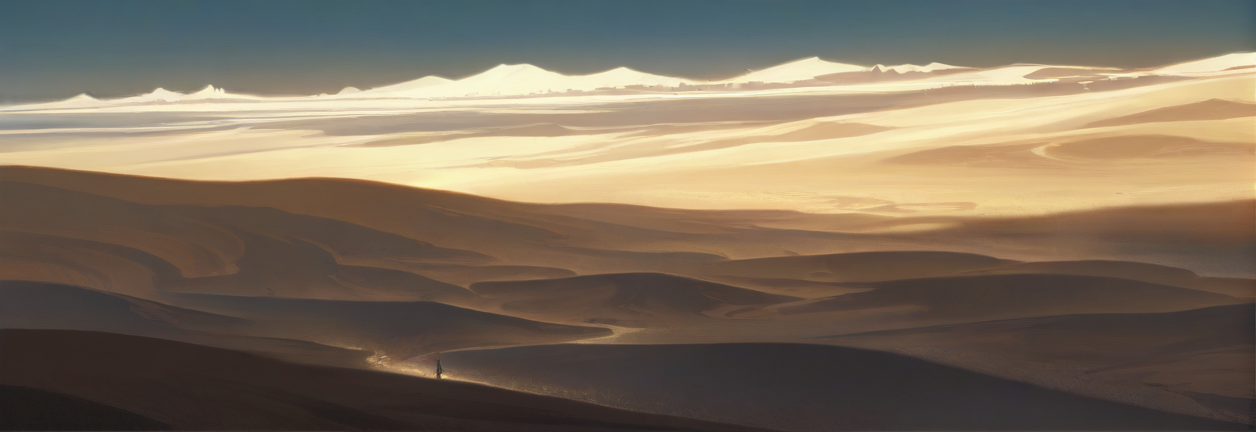
Generation parameters embedded in this image by AUTOMATIC1111 Stable Diffusion web UI or a fork of it (Forge, ...) (PNG 'parameters' text chunk):
an image, background, landscape, desert, dunes,Nameless_Style, Nameless_Style, sketch, Nameless_Style, realistic,beautiful light, best shadow, color blink, golden light, <lora:HerrscherAGGA2024_Nameless_Style_V2:0.7> <lora:TER_ILL_V1:0.4> <lora:beautifulcolors:0.5>
Negative prompt: deformed body, bad anatomy, bad hands, ((blurry)), worst hands, deformed hands, deformed fingers, deformed feet, multiple views, comic, deformed toes, Bad eyes, worst eyes,  blurry mouth, deformed lips, deformed mouth, deformed eyes, blurry eyes, extra limbs, extra arms, extra legs, extra legs and arms, extra fingers, extra digits, extra digit, mutated hands, deformed mouth, deformed lips, flexible deformity, conjoined, disembodied, random body part,  comic, bad, unaestheticXL_bp5, score_2, score_3, score_4, score_5, windows, window, worst quality, low quality, blurry, sketch artifacts, anatomical nonsense, bad quality, worst quality, low details, deformed face, deformed hand, worst quality, low quality, blurry, sketch artifacts, anatomical nonsense), bad quality, worst quality, low details, deformed face, deformed hands, watermark,  tongue, nsfw, beard, jewelry, ((necklace)), (((multicolored hair))), multiple views
Steps: 25, Sampler: Euler a, Schedule type: Automatic, CFG scale: 7, Seed: 809646822, Size: 1262x434, Model hash: 1207404b17, Model: ntrMIXIllustriousXL_xiii, Clip skip: 2, ENSD: 31337, Lora hashes: "HerrscherAGGA2024_Nameless_Style_V2: 0d2b0eb4cd81, TER_ILL_V1: 8b56f241d39b, beautifulcolors: 3f0ed85255e7", Version: v1.10.1